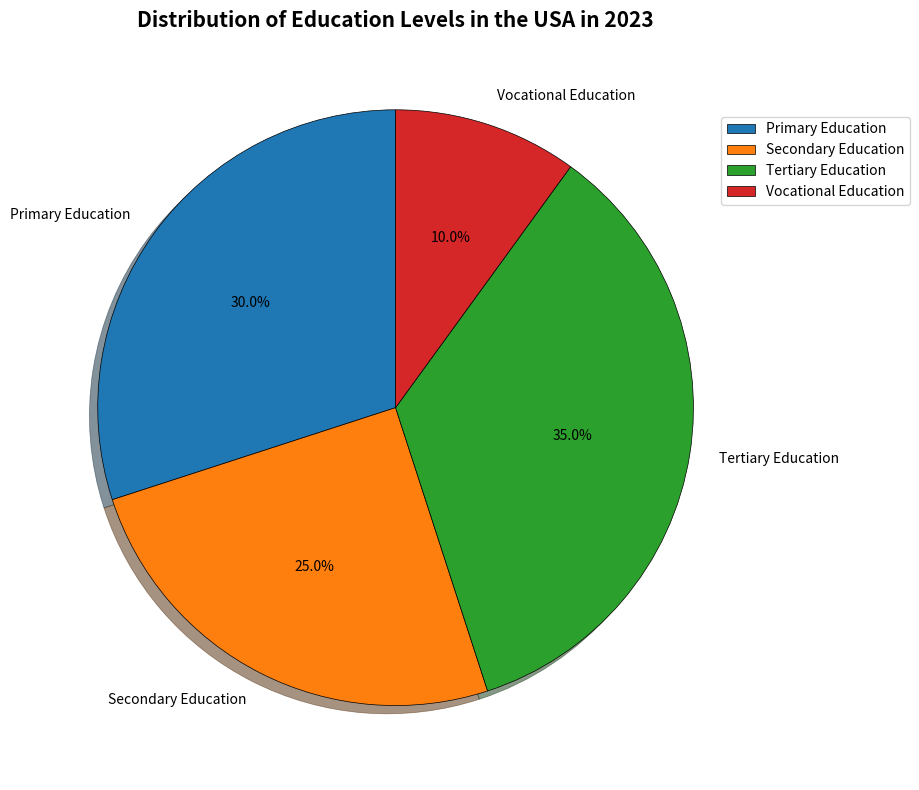

Python code for this plot: (Note: this script raises an exception after producing the figure.)

import matplotlib.pyplot as plt

# Create pie chart
plt.figure(figsize=(12,8))
labels = ['Primary Education', 'Secondary Education', 'Tertiary Education', 'Vocational Education']
sizes = [30, 25, 35, 10]
plt.pie(sizes, labels=labels, autopct='%1.1f%%', shadow=True, startangle=90, wedgeprops={'linewidth': 0.5, 'edgecolor':'k'})

# Add title
plt.title('Distribution of Education Levels in the USA in 2023', fontsize=15, fontweight='bold')

# Add legend
plt.legend(labels, loc='upper right',bbox_to_anchor=(1.2, 0.9))

# Adjust the image size
plt.tight_layout()

# Save the image
plt.savefig('pie chart/png/22.png')

# Clear the current image state
plt.clf()
